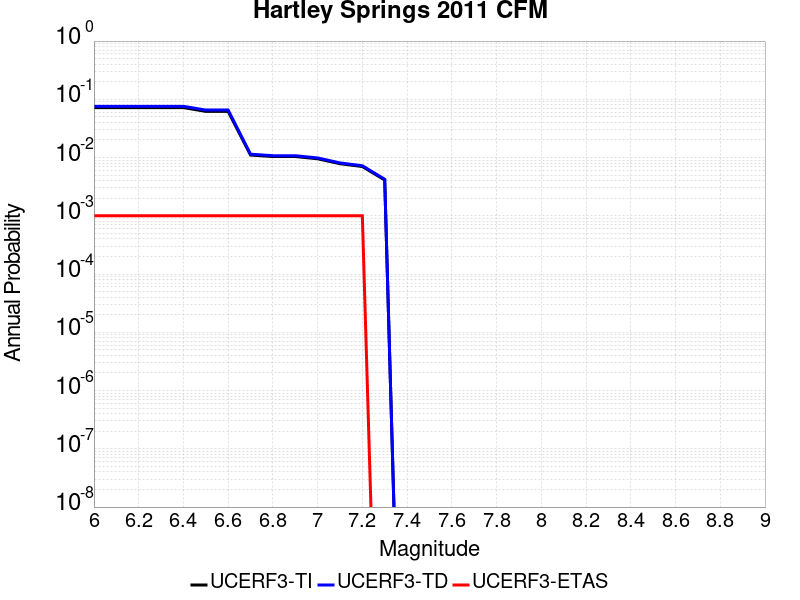

Source data for this figure (header and first rows):
Magnitude, UCERF3-TI Prob, UCERF3-TD Prob, UCERF3-ETAS Prob
6.0, 0.07215, 0.07581, 0.001
6.1, 0.07215, 0.07581, 0.001
6.2, 0.07215, 0.07581, 0.001
6.3, 0.07215, 0.07581, 0.001
6.4, 0.07215, 0.07581, 0.001
6.5, 0.06207, 0.06539, 0.001
6.6, 0.06207, 0.06539, 0.001
6.7, 0.01104, 0.01143, 0.001
6.8, 0.01041, 0.01077, 0.001
6.9, 0.01041, 0.01077, 0.001
7.0, 0.009538, 0.009858, 0.001
7.1, 0.007847, 0.008093, 0.001
7.2, 0.007015, 0.007233, 0.001
7.3, 0.004114, 0.004243, 0.0
